Run: headless pygame with SDL's dummy video driver; simulated clock (each Clock.tick advances the game by its frame time, no real sleeping); random seed 0; keys injected as events and as key.get_pressed() state; no mouse input.
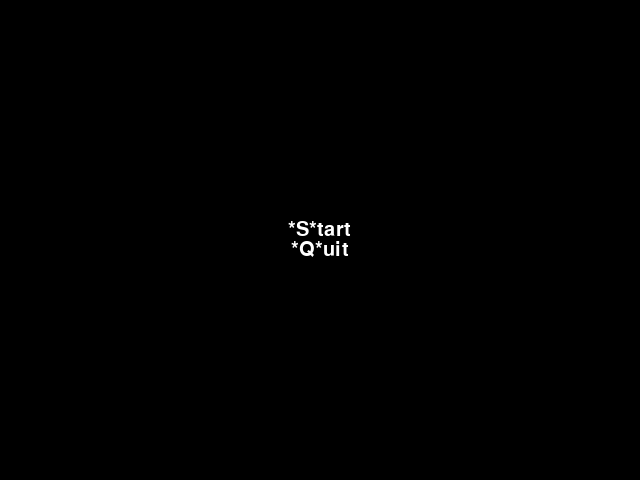
Frame 1 of 4 · flips 1–60 · no input
Frame 2 of 4 · flips 61–180 · tapped SPACE, RETURN · held RIGHT (→), D · screen unchanged from frame 1, image omitted
Frame 3 of 4 · flips 181–300 · held DOWN (↓), S · screen unchanged from frame 2, image omitted
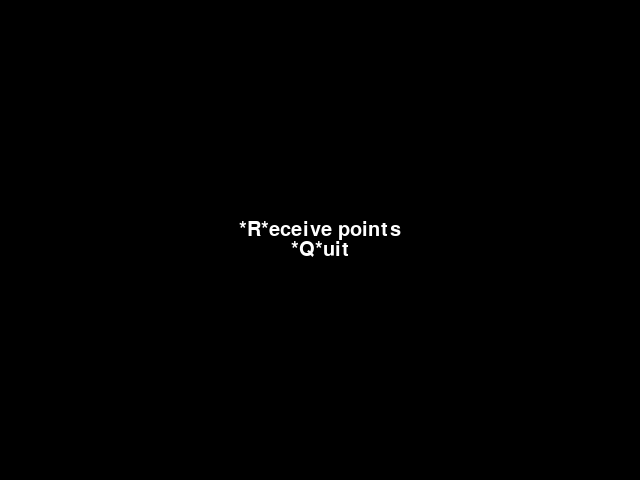
Frame 4 of 4 · flips 301–420 · held LEFT (←), A, UP (↑), W

The pygame program that drew these frames:

#!/usr/bin/python
 
import pygame
import sys
import os

import random
 
pygame.init()



'''
------======XXXXXXXX======------
            Game menu
------======XXXXXXXX======------
'''
class GameMenu():
    def __init__(self, screen, bg_color=(0,0,0), font=None, font_size=30,
                    font_color=(255, 255, 255)):
        self.screen = screen
        self.scr_width = self.screen.get_rect().width
        self.scr_height = self.screen.get_rect().height
 
        self.bg_color = bg_color
        self.clock = pygame.time.Clock()
        
        items = ('*S*tart', '*Q*uit')
        self.items = items
        self.font = pygame.font.SysFont(font, font_size)
        self.font_color = font_color
 
        self.items = []
        for index, item in enumerate(items):
            label = self.font.render(item, 1, font_color)
 
            width = label.get_rect().width
            height = label.get_rect().height
 
            posx = (self.scr_width / 2) - (width / 2)
            # t_h: total height of text block
            t_h = len(items) * height
            posy = (self.scr_height / 2) - (t_h / 2) + (index * height)
 
            self.items.append([item, label, (width, height), (posx, posy)])
 
    def run(self):
        mainloop = True
        while mainloop:
            # Limit frame speed to 50 FPS
            self.clock.tick(50)
 
            for event in pygame.event.get():
                if event.type == pygame.QUIT:
                    ##mainloop = False
                    ##pygame.quit()
                    ##sys.exit()
                    return 0
                if event.type == pygame.KEYUP:
                    if event.key == ord('q'):
                        ##pygame.quit()
                        ##sys.exit()
                        ##mainloop = False
                        return 0
                    if event.key == ord('s'):
                        print('Start the game!')
                        mainloop = False
 
            # Redraw the background
            self.screen.fill(self.bg_color)
 
            for name, label, (width, height), (posx, posy) in self.items:
                self.screen.blit(label, (posx, posy))
 
            pygame.display.flip()

        ## print('Test')
        ## game_items = ('PlayMe', 'Something else', 'R for points')
        ## gm_L1 = Level_01(screen, menu_items)
        ## gm_L1.run()
        return(2)



'''
------======XXXXXXXX======------
            Level 1
------======XXXXXXXX======------
'''
class Level_01():
    def __init__(self, screen, bg_color=(0,0,0), font=None, font_size=30,
                    font_color=(255, 255, 255)):
        self.screen = screen
        self.scr_width = self.screen.get_rect().width
        self.scr_height = self.screen.get_rect().height
 
        self.bg_color = bg_color
        self.clock = pygame.time.Clock()
        
        items = ('*R*eceive points', '*Q*uit')
        self.items = items
        self.font = pygame.font.SysFont(font, font_size)
        self.font_color = font_color
 
        self.items = []

        for index, item in enumerate(items):
            label = self.font.render(item, 1, font_color)
 
            width = label.get_rect().width
            height = label.get_rect().height
 
            posx = (self.scr_width / 2) - (width / 2)
            # t_h: total height of text block
            t_h = len(items) * height
            posy = (self.scr_height / 2) - (t_h / 2) + (index * height)
 
            self.items.append([item, label, (width, height), (posx, posy)])
 
    def run(self):
        mainloop = True
        while mainloop:
            # Limit frame speed to 50 FPS
            self.clock.tick(50)
            ## print('game')
            for event in pygame.event.get():
                if event.type == pygame.QUIT:
                    ## mainloop = False
                    ## pygame.quit()
                    ## sys.exit()
                    return 1
                if event.type == pygame.KEYUP:
                    if event.key == ord('q'):
                        ## pygame.quit()
                        ## sys.exit()
                        ## mainloop = False
                        return 1
                    if event.key == ord('r'):
                        print('Pressed R!')
                        mainloop = False
 
            # Redraw the background
            self.screen.fill(self.bg_color)
 
            for name, label, (width, height), (posx, posy) in self.items:
                self.screen.blit(label, (posx, posy))
 
            pygame.display.flip()

        print('Test')
        sys.exit()



'''
------======XXXXXXXX======------
              MAIN
------======XXXXXXXX======------
'''
if __name__ == "__main__":
    # Creating the screen
    screen = pygame.display.set_mode((640, 480), 0, 32)

    pygame.display.set_caption('Tile Crawler')
    
    # the game loop!
    gameStatus = 1;
    while gameStatus:
        # the starter menu
        if gameStatus==1:
            gm = GameMenu(screen)
            gameStatus=gm.run()

        # the game loop
        if gameStatus==2:
            gm_L1 = Level_01(screen)
            gameStatus=gm_L1.run()


        if gameStatus==0:
            sys.exit()
